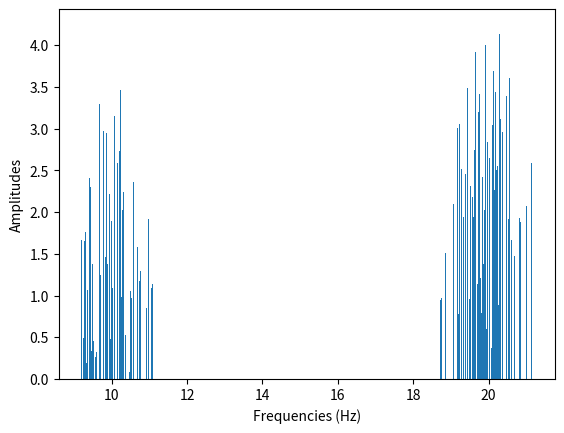

Reproduce this figure in Python.
import numpy as np

def generate_signal(freq:float, A:float, sr = 100.0, t = 1.0, phi:float=0, verbose = False):
    """
        freq = [2.] #Hz. frequencies of the signal
        A    = [1.] # Amplitudes of the signal's frequencies
        sr   = 100. #Hz. sampling rate
        t    = 1.0  #s. Signal duration 
        phi  = 0 # radians. Phase given to each frequency
    """
    freq = freq if hasattr(freq, '__iter__') else [freq]
    A = A if hasattr(A, '__iter__') else [A]
    phi = phi if hasattr(phi, '__iter__') else [phi]

    if verbose:
        print(f"""Maximum observable frequency (Nyquist): {sr/2}Hz""")

    time = np.linspace(0, t, int(t*sr))
    y = A*np.sin(np.outer(time, 2*np.pi*freq)+phi)
    y = np.sum(y, axis = 1)

    return time, y 

def generate_frequencies(N, sigma = 0.1, mode = 'random', f0 = None, sr:float = 100.0):
    f_Ny = sr/2; # Won't generate frequencies higher than what's observable via Nyquist
    if mode == 'random':
        if f0 is None:
            f0 = np.random.rand(N) * f_Ny # Central frequency
        freq = np.random.normal(loc = f0, scale = sigma, size = N) # loc: Mean, scale = standard deviation
        freq = np.abs(freq) # Discard negative frequencies as they don't make physical sense
    return freq

    
def generate_amplitudes(N, center=100, sigma = 1, mode = 'random'):
    # N: Number of amplitudes to generate
    # center: Value aorund which amplitudes are centered
    if mode == 'random':
        A = np.random.normal(loc = center, scale = sigma, size = N) # loc: Mean, scale = standard deviation
    return A

def generate_phase(N):
    phi = np.random.rand(N)*np.pi*2
    return phi


""" Generator class """
class Generator():

    def __init__(self, sr:float=100.0, duration:float=10, N:int=100,
                 f0:float=np.array([10.0]), sigma_f:float=np.array([0.1]),
                 A0:float = np.array([1.0]), sigma_A:float=np.array([0.1])):
        """
        sr: Sampling rate of the signal to generate (Hz)
        N: Number of frequencies, amplitudes and phases to generate
        f0: Central frequencies to generate
        sigma_f: Standard deviations of the frequencies to generate
        A0: Central amplitudes to generate
        sigma_A: Standard deviations of the amplitudes to generate
        """

        # ---- Assertions and checks -----
        f0 = np.array(f0, dtype=float)
        A0 = np.array(A0, dtype=float)
        sigma_f = np.array(sigma_f, dtype=float)
        sigma_A = np.array(sigma_A, dtype=float)

        if f0.ndim > 1: f0=np.squeeze(f0)
        assert f0.ndim == 1, f"f0 should be 1-dimensional. f0.shape={f0.shape}"

        if sigma_f.ndim > 1: sigma_f=np.squeeze(sigma_f)
        assert sigma_f.ndim == 1, f"sigma_f should be 1-dimensional. sigma_f.shape={sigma_f.shape}"

        if A0.ndim > 1: A0=np.squeeze(A0)
        assert A0.ndim == 1, f"A0 should be 1-dimensional. A0.shape={A0.shape}"
        
        if sigma_A.ndim > 1: sigma_A=np.squeeze(sigma_A)
        assert sigma_A.ndim == 1, f"sigma_A should be 1-dimensional. sigma_A.shape={sigma_A.shape}"


        M = len(f0)
        if len(A0)==1 and A0==1.0: A0 = np.array([A0[0]]*M)
        assert len(A0) == M, f"A0 should have the same number of elements than f0 ({M})"

        if len(sigma_f)==1: sigma_f = np.array([sigma_f[0]]*M)
        assert len(sigma_f) == M, f"sigma_f should have the same number of elements than f0 ({M})"

        if len(sigma_A)==1: sigma_A = np.array([sigma_A[0]]*M)
        assert len(sigma_A) == M, f"sigma_A should have the same number of elements than f0 ({M})"


        # ----- Main code -----
        self.N = N
        self.M = M
        self.sr = sr
        self.duration = duration
        self.f0 = f0
        self.sigma_f = sigma_f
        self.A0 = A0
        self.sigma_A = sigma_A


    def generate_signal(self):
        N = self.N
        M = self.M

        self.frequencies = np.zeros(N*M)
        self.amplitudes = np.zeros(N*M)
        self.phases = np.zeros(N*M)


        for id in range(M):
            self.frequencies[id*N:(id+1)*N] = generate_frequencies(N,self.sigma_f[id],f0=self.f0[id])
            self.amplitudes[id*N:(id+1)*N] = generate_amplitudes(N,self.A0[id],self.sigma_A[id])
            self.phases[id*N:(id+1)*N] = generate_phase(N)

        sort_ids = self.frequencies.argsort()
        self.frequencies = self.frequencies[sort_ids]
        self.amplitudes = self.amplitudes[sort_ids]
        self.phases = self.phases[sort_ids]

        self.time, self.signal = generate_signal(self.frequencies,self.amplitudes,self.sr,
                                      self.duration,self.phases)
        
        return self.time, self.signal


    def check(self):
        print(f""""
        sampling rate:      {self.sr} Hz
        duration:           {self.duration} s
        Main frequencies:   {self.f0} Hz
        Main amplitudes:    {self.A0}
              """)
        
    def plot(self):
        import matplotlib.pyplot as plt
        width = np.min(np.diff(self.frequencies))
        width = width*self.N*self.M
        plt.bar(self.frequencies, self.amplitudes, width)
        plt.xlabel("Frequencies (Hz)")
        plt.ylabel("Amplitudes")
        plt.ylim([0, plt.ylim()[1]])
        plt.show()
        
        
        

if __name__ == '__main__':

    generator = Generator(sr=100.0,duration=10,N=100,
                          f0=[10,20],sigma_f=[.5,.5],
                          A0=[1,2],sigma_A=[1.,1.])
    generator.generate_signal()
    generator.check()
    generator.plot()